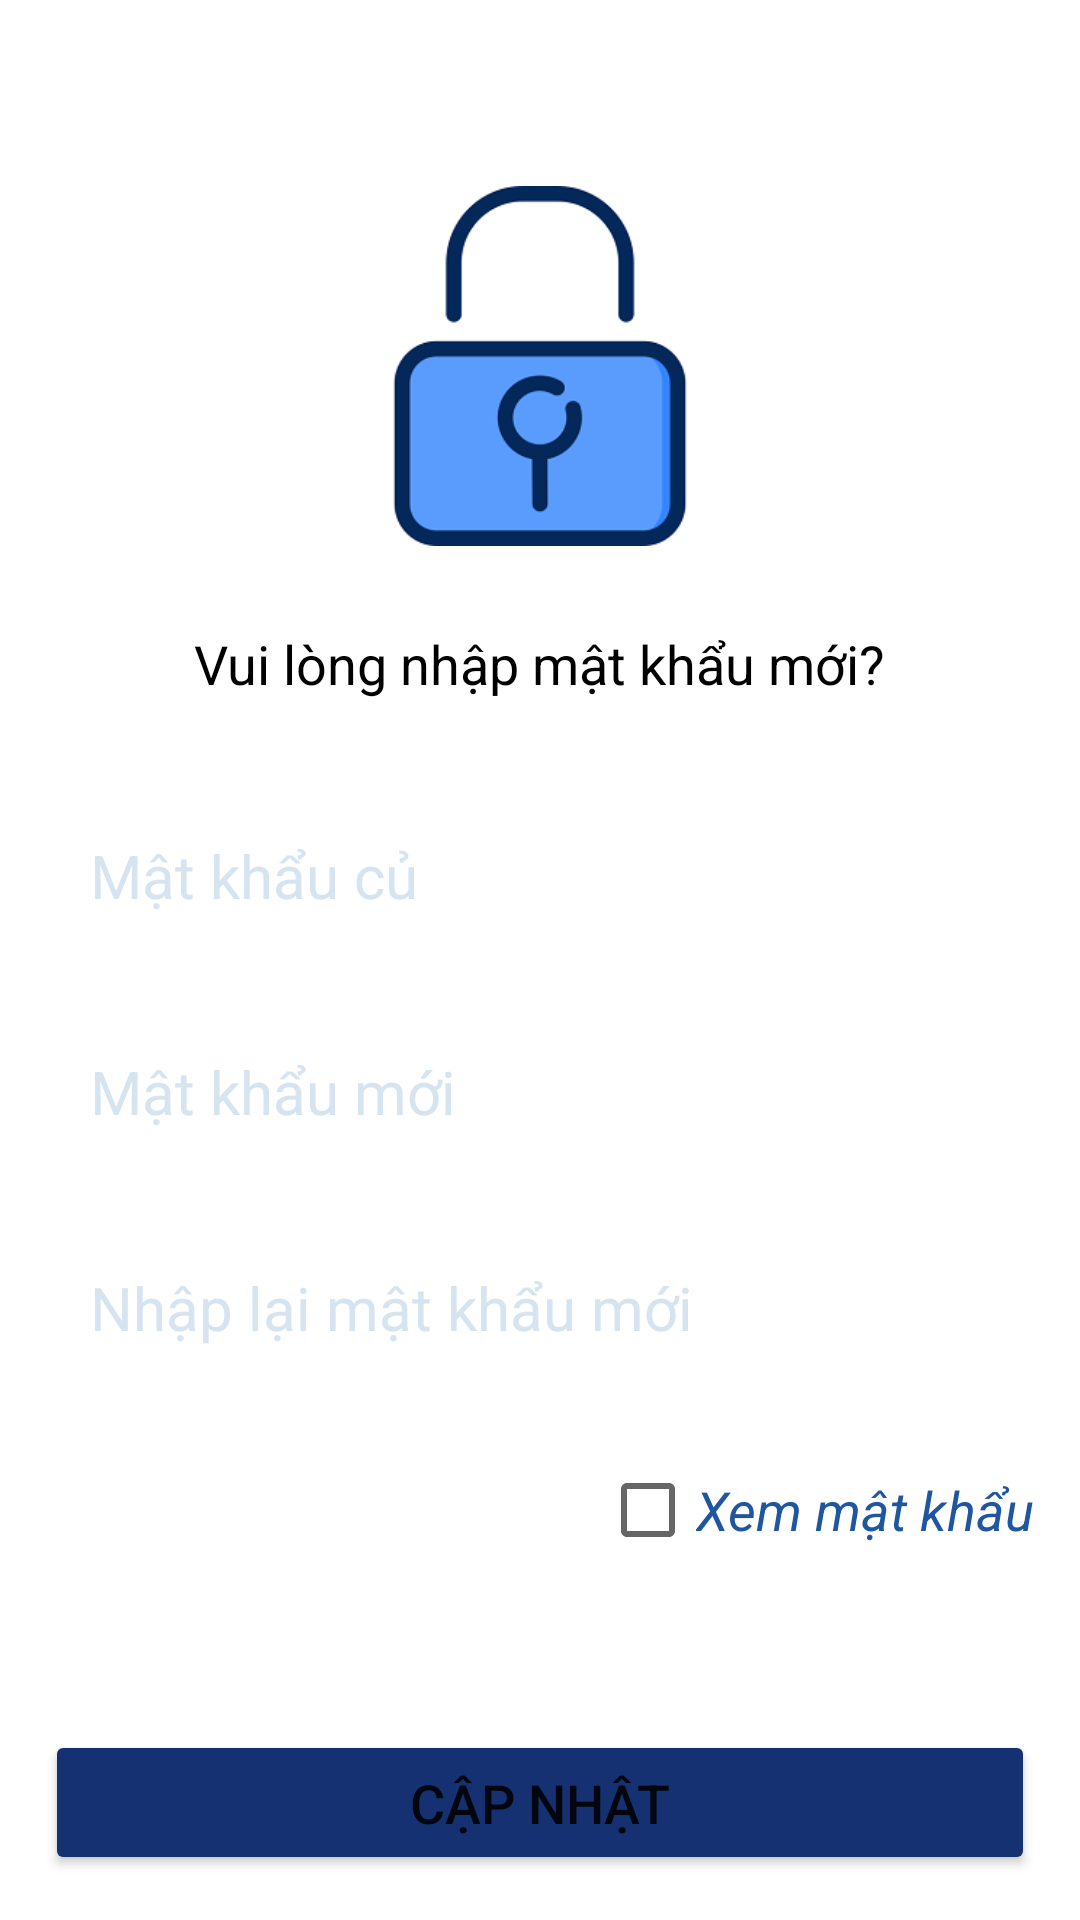

Write the Android layout XML for this screen, with the resource values it uses.
<!-- AndroidManifest.xml: application theme Theme.QuanLyThuVien -->
<!-- res/layout/fragment_update_password.xml -->
<?xml version="1.0" encoding="utf-8"?>
<RelativeLayout xmlns:android="http://schemas.android.com/apk/res/android"
    xmlns:app="http://schemas.android.com/apk/res-auto"
    xmlns:tools="http://schemas.android.com/tools"
    android:layout_width="match_parent"
    android:layout_height="match_parent"
    tools:context=".UserNameActivity">



    <RelativeLayout
        android:layout_width="match_parent"
        android:layout_height="match_parent"
        android:layout_marginTop="30dp"
        android:paddingTop="20dp">

        <ImageView
            android:id="@+id/txt_tv"
            android:layout_width="120dp"
            android:layout_height="120dp"
            android:layout_margin="12dp"
            android:layout_centerHorizontal="true"
            android:background="@drawable/lock"
            android:text="THƯ VIỆN"></ImageView>

        <TextView
            android:id="@+id/txt_fg"
            android:layout_width="wrap_content"
            android:layout_height="wrap_content"
            android:layout_below="@+id/txt_tv"
            android:layout_centerHorizontal="true"
            android:layout_marginStart="15dp"
            android:layout_marginLeft="15dp"
            android:layout_marginTop="15dp"
            android:layout_marginEnd="15dp"
            android:layout_marginRight="15dp"
            android:layout_marginBottom="15dp"
            android:text="Vui lòng nhập mật khẩu mới?"
            android:textColor="@color/black"
            android:textSize="18dp"></TextView>

        
        
        
        
        
        
        
        
        
        
        
        
        
        

        <EditText
            android:id="@+id/edit_password_old"
            android:layout_width="match_parent"
            android:layout_height="wrap_content"
            android:layout_below="@+id/txt_fg"
            android:layout_marginStart="15dp"
            android:layout_marginLeft="15dp"
            android:layout_marginTop="15dp"
            android:layout_marginEnd="15dp"
            android:layout_marginRight="15dp"
            android:layout_marginBottom="15dp"
            android:background="@drawable/vien"
            android:hint="Mật khẩu củ"
            android:padding="15dp"
            android:textColor="@color/m4"
            android:textColorHint="@color/m2"
            android:textSize="20dp"></EditText>

        <EditText
            android:id="@+id/edit_password"
            android:layout_width="match_parent"
            android:layout_height="wrap_content"
            android:layout_below="@+id/edit_password_old"

            android:layout_marginLeft="15dp"
            android:layout_marginRight="15dp"
            android:layout_marginBottom="15dp"
            android:background="@drawable/vien"
            android:hint="Mật khẩu mới"
            android:padding="15dp"
            android:textColor="@color/m4"
            android:textColorHint="@color/m2"
            android:textSize="20dp"></EditText>

        <EditText
            android:id="@+id/edit_password_confirm"
            android:layout_width="match_parent"
            android:layout_height="wrap_content"
            android:layout_below="@+id/edit_password"
            android:layout_marginLeft="15dp"
            android:layout_marginRight="15dp"
            android:background="@drawable/vien"
            android:hint="Nhập lại mật khẩu mới"
            android:padding="15dp"
            android:textColor="@color/m4"
            android:textColorHint="@color/m2"
            android:textSize="20dp"></EditText>

        <CheckBox
            android:id="@+id/showpass"
            android:layout_width="wrap_content"
            android:layout_height="wrap_content"
            android:layout_below="@+id/edit_password_confirm"
            android:text="Xem mật khẩu"
            android:textColor="@color/m3"
            android:textSize="18dp"
            android:textStyle="italic"
            android:layout_margin="15dp"
            android:layout_alignParentRight="true"></CheckBox>

        <Button
            android:id="@+id/bt_capnhat"
            android:layout_width="match_parent"
            android:layout_height="wrap_content"
            android:layout_alignParentBottom="true"
            android:layout_centerHorizontal="true"
            android:layout_marginStart="15dp"
            android:layout_marginLeft="15dp"
            android:layout_marginTop="15dp"
            android:layout_marginEnd="15dp"
            android:layout_marginRight="15dp"
            android:layout_marginBottom="15dp"
            android:backgroundTint="@color/m4"
            android:padding="12dp"
            android:text="Cập nhật"
            android:textSize="18dp"></Button>
    </RelativeLayout>
</RelativeLayout>
<!-- resources referenced by this layout -->
<resources>
  <color name="black">#FF000000</color>
  <color name="m2">#D6E4F0</color>
  <color name="m3">#1E56A0</color>
  <color name="m4">#163172</color>
  <!-- drawable lock: png bitmap (drawable, 11470 bytes) -->
  <style name="Theme.QuanLyThuVien" parent="Theme.MaterialComponents.DayNight.NoActionBar">
          
          <item name="colorPrimary">@color/purple_500</item>
          <item name="colorPrimaryVariant">@color/purple_700</item>
          <item name="colorOnPrimary">@color/white</item>
          
          <item name="colorSecondary">@color/teal_200</item>
          <item name="colorSecondaryVariant">@color/teal_700</item>
          <item name="colorOnSecondary">@color/black</item>
          
          <item name="android:statusBarColor" tools:targetApi="l">?attr/colorPrimaryVariant</item>
          
      </style>
  <color name="purple_500">#FF6200EE</color>
  <color name="purple_700">#FF3700B3</color>
  <color name="white">#FFFFFFFF</color>
  <color name="teal_200">#FF03DAC5</color>
  <color name="teal_700">#FF018786</color>
</resources>
